Run: headless pygame with SDL's dummy video driver; simulated clock (each Clock.tick advances the game by its frame time, no real sleeping); random seed 0; keys injected as events and as key.get_pressed() state; no mouse input.
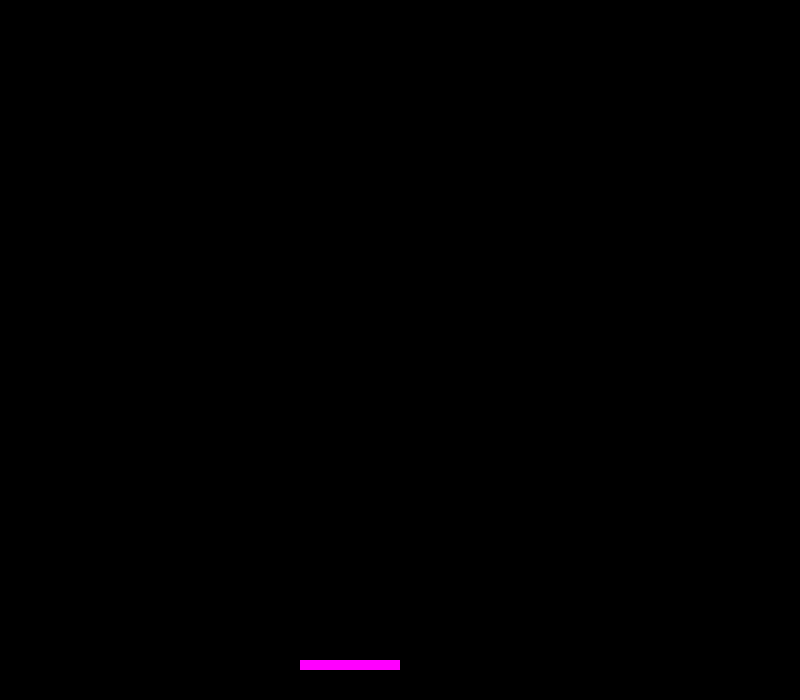
Frame 1 of 4 · flips 1–60 · no input
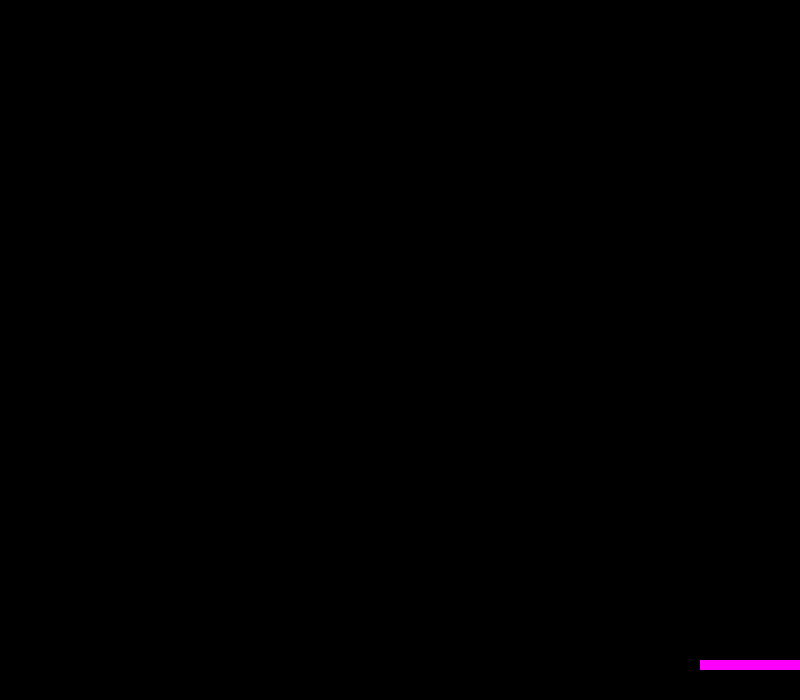
Frame 2 of 4 · flips 61–180 · tapped SPACE, RETURN · held RIGHT (→), D
Frame 3 of 4 · flips 181–300 · held DOWN (↓), S · screen unchanged from frame 2, image omitted
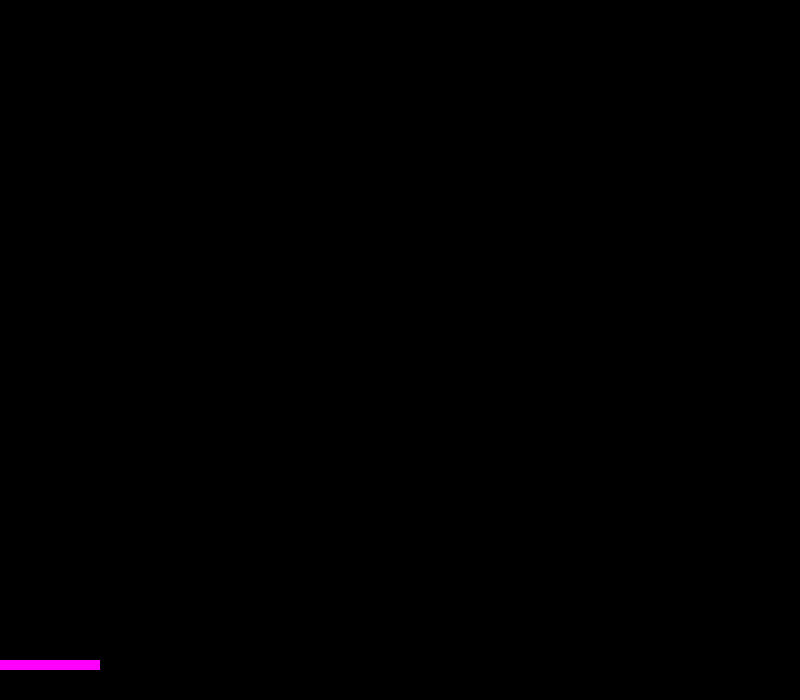
Frame 4 of 4 · flips 301–420 · held LEFT (←), A, UP (↑), W

The pygame program that drew these frames:

import pygame
# TODO: Create the Ball and its mechanics, cretae blocks and make them be destroyed, resize the ball and player to match the large screen

class Player():
    def __init__(self, screen, color=(255, 0, 255)):
        self.height = 10
        self.width = 100
        self.x = 300
        self.y = screen.get_height() - 40
        self.shape = pygame.Rect(self.x, self.y, self.width, self.height)
        self.speed = 20
        self.direction = 0
        self.screen = screen
        self.color = color # Change later to make it change color
    
    def update(self,direction=0):
        self.movement(direction)
        self.draw()

    def movement(self, direction=0):
        self.direction = direction
        if self.direction == -1:
            self.shape.x -= self.speed
        elif self.direction == 1:
            self.shape.x += self.speed

        # Stop player from going out of bounds
        if self.shape.left < 0:
            self.shape.left = 0
        if self.shape.right > self.screen.get_width():
            self.shape.right = self.screen.get_width()

        self.shape.y = self.screen.get_height() - 40
    
    def draw(self):
        pygame.draw.rect(self.screen, self.color, self.shape)

class Ball():
    def __init__(self, x, y, screen, color=(255, 0, 255)):
        # Ball Measurements
        self.radius = 13
        self.speed = 15 # Speed of Ball
        self.direction = 0 # Direction of the ball moving
        self.color = color # Color of ball, future code will need to chnage the color
        self.screen = screen
        self.x = x
        self.y = y
        self.ball = pygame.Rect(self.x, self.y, self.radius, self.radius)

    def update(self):
        self.draw()
        self.movement()

    def movement(self):
        if self.ball.left < 0:
            self.speed *= -1
        if self.ball.right > self.screen.get_width():
            self.speed *= -1

        self.x -= self.speed
        self.y -= self.speed

    def draw(self):
        pygame.draw.circle(self.screen, self.color, [self.x, self.y], self.radius)

def main():
    pygame.init()
    pygame.display.set_caption("Final Project")

    clock = pygame.time.Clock()
    dt = 0

    smallscreen = (800, 700)
    fullscreen = (1920, 1080)
    screen = pygame.display.set_mode(smallscreen, pygame.RESIZABLE)

    player = Player(screen)
    ball = Ball(350, 650, screen)

    is_fullscreen = False
    running = True
    while running:
        screen.fill((0, 0, 0))
        for event in pygame.event.get():
            if event.type == pygame.QUIT:
                running = False
            elif event.type == pygame.VIDEORESIZE and is_fullscreen == False:
                is_fullscreen = True
                screen = pygame.display.set_mode(fullscreen, pygame.RESIZABLE)
            elif event.type == pygame.VIDEORESIZE and is_fullscreen == False:
                is_fullscreen = False
                screen = pygame.display.set_mode(smallscreen, pygame.RESIZABLE) # Fix later
            
        # Movement
        key = pygame.key.get_pressed()
        direction_input = 0
        if key[pygame.K_LEFT]:
            direction_input = -1
        elif key[pygame.K_RIGHT]:
            direction_input = 1
        
        player.update(direction_input)
        ball.update()
        pygame.display.update()

        dt = clock.tick(20)
    pygame.quit()

if __name__ == "__main__":
    main()
